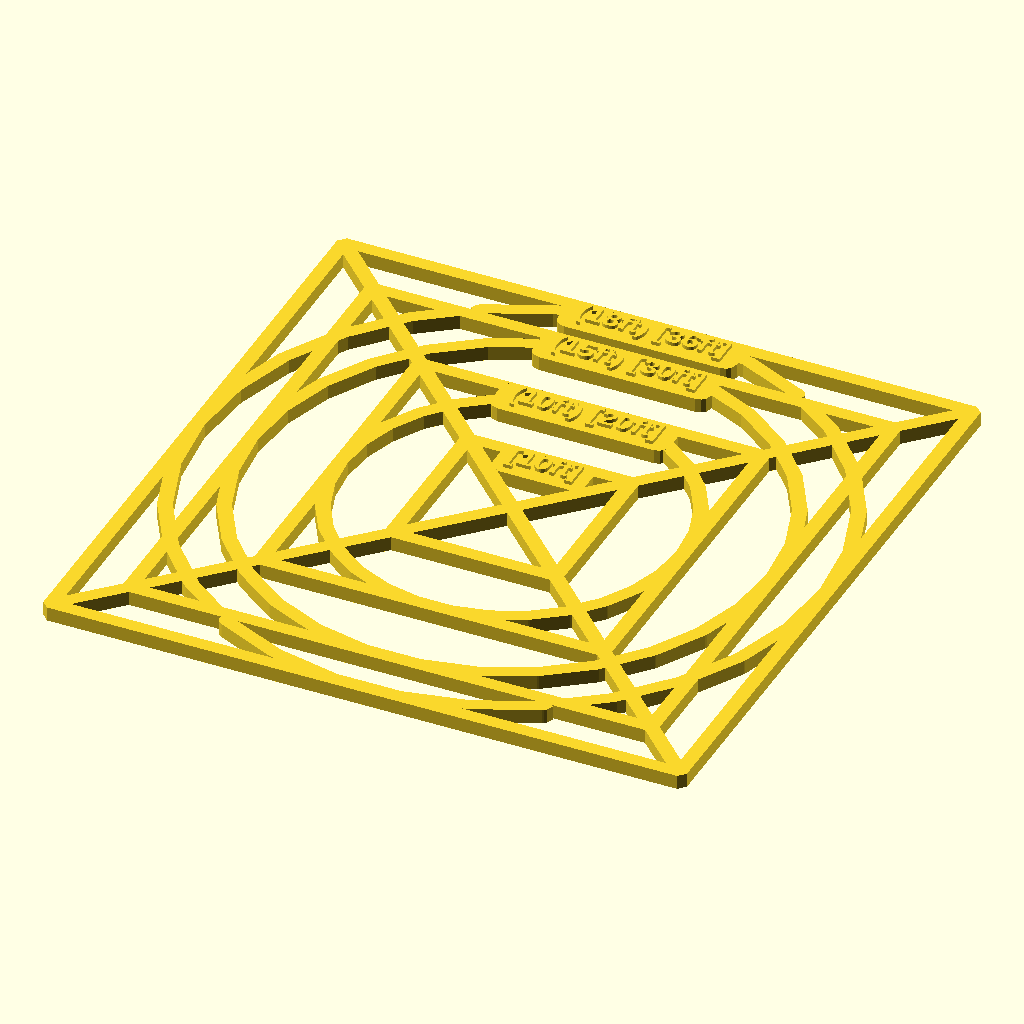
Cell 1 — every parameter at its default value.
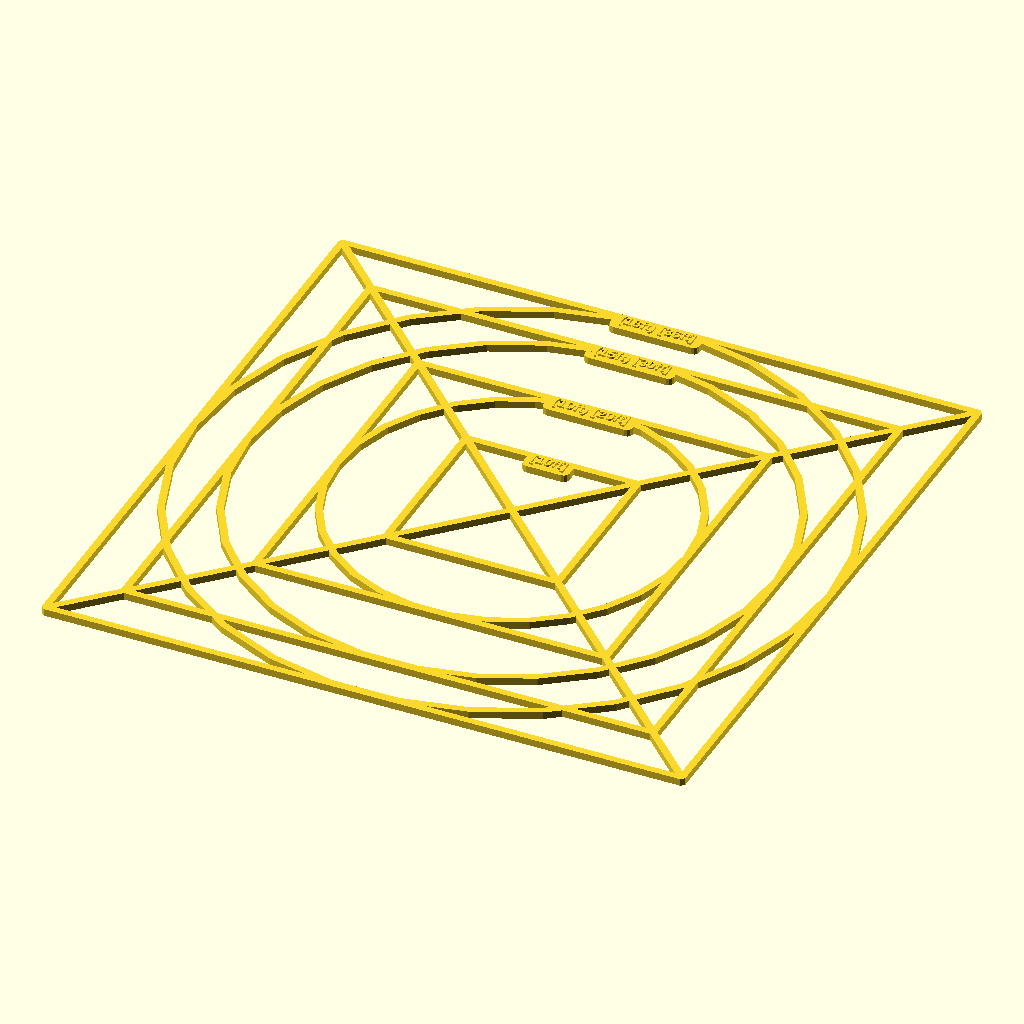
Cell 2 — scale_5ft_in_mm set to 50, the other parameters unchanged.
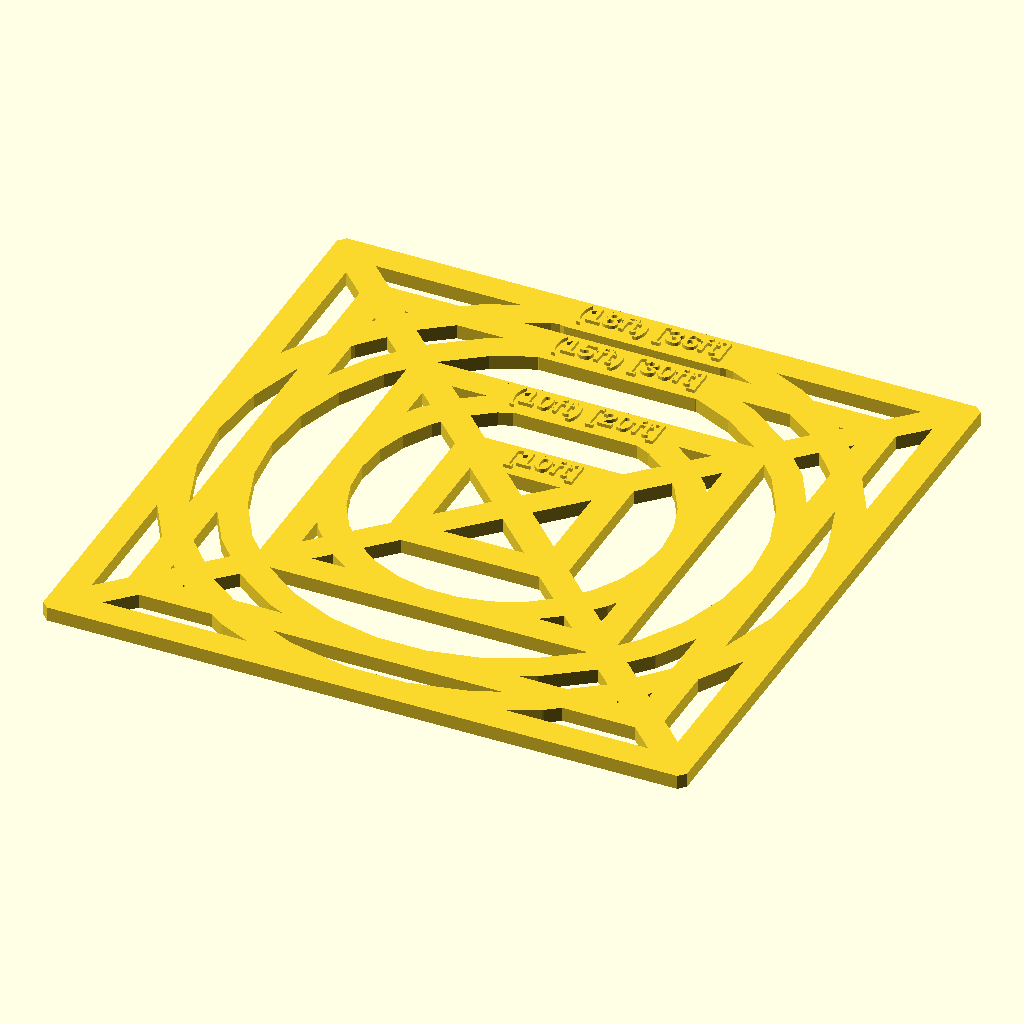
Cell 3: the same model with wall_thickness = 8.
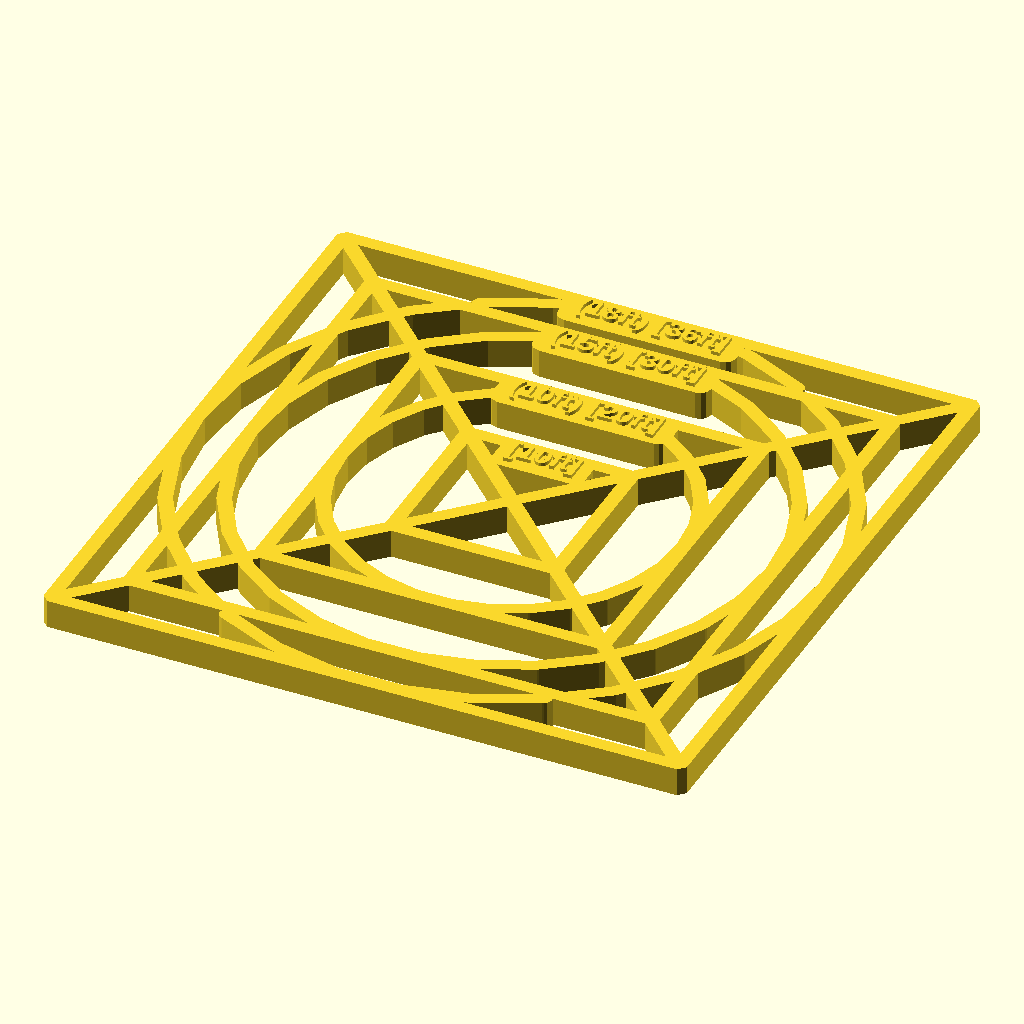
Cell 4: wall_height = 8 (everything else at default).
The same orthographic view direction (rotation 55°, 0°, 25°; colour scheme Cornfield) for every cell, with the view re-fitted per cell, so scale and position can differ between cells.
OpenSCAD source file 3d-models/measuring/aoe-circle-square.scad:
$fn = $preview ? 0 : 128; 

/* [Basic options] */

// Scale: How many real-world milimetres represent 5 feet in world. Common scales are 5ft : 25mm, 5ft : 28mm, and 5ft : 25.4mm (= 1inch)
scale_5ft_in_mm = 25; 

// Whether to generate the following key, "(radius) [side]", which indicates that circle radii are in round () brackets and square side lengths are in [] square brackets
has_key = false;

// Radii for circles to generate. 0s will be ignored and not generated.
circle_radii_in_ft = [10, 15, 18, 0, 0, 0, 0, 0, 0, 0];

// Side lengths for squares to generate. Note that a 10ft-radius circle = 20ft cube, and so on. 0s will be ignored and not generated.
square_side_lengths_in_ft = [10, 20, 30, 36, 0, 0, 0, 0, 0, 0];

// The color of the text
text_color = undef;

/* [Rounding] */

// Radius for outer corner rounding (applies to the four outer corners, if a square is outside measuring shape). Cannot exceed wall_thickness/2 - 0.1. Set to 0 for no rounding.
outer_corner_radius = 1.9;

// Radius for inner corner rounding (applies to all other corners). Cannot exceed wall_thickness/2 - 0.1. Set to 0 for no rounding.
inner_corner_radius = 0;


/* [Walls and thickness] */

// Thickness of the measuring shapes - note that it is always the OUTER DIAMETER that indicates the measurement for a shape!
wall_thickness = 4;

// Height of the measuring shapes and the diagonal ribs
wall_height = 4;

/* [Text] */

// The font of the text. NOTE: if changing this, also change text_plaque_width and key_plaque_width
font = "Liberation Sans:style=Bold";


// The size of the text. NOTE: if changing this, also change text_plaque_width and key_plaque_width
font_size = 6;

// The width of a text plaque with one measurement
text_plaque_width = 20;

// The width of the plaque for the key
key_plaque_width = 54;

// How much to raise the text relative to the 
text_Z_height = 1;

// Aliases follow
    
in_radius = min(inner_corner_radius, wall_thickness / 2 - 0.1);
out_radius = min(outer_corner_radius, wall_thickness /2 - 0.1);
height = wall_height;
text_size = font_size;
text_height = text_Z_height;
thickness = wall_thickness;

function filter_zeroes(list) = [for (i = list) if (i != 0) i];
function ft_to_mm(ft) = ft / 5 * scale_5ft_in_mm;
function contains(list, item) = len(search(item, list)) > 0 ? true : false;

module rounded() {
    offset(r=-in_radius) offset(delta=in_radius)
        offset(r=out_radius) offset(delta=-out_radius)
            children();
}

module ribs(diagonal) {
    for (i = [-45, 45]) {
        rotate([0, 0, i])
            translate([0, 0])
                square([(diagonal) * 2, thickness], center=true);
    }
}

module text_plate(plate_text, text_width, plate_height) {    
    corner_delta = -1;
    corner_rad = 4;

    
    translate([0, -plate_height / 2 - corner_rad - corner_delta, 0]) {
        linear_extrude(height)
        offset(delta=corner_delta) 
            offset(r=corner_rad)
                square([text_width, plate_height], center=true);

        translate([0, 0, height]) {
            color(text_color)
                linear_extrude(text_height)
                    text(plate_text, size=text_size, halign="center", valign="center", font=font);
                    
        }
    }
}

module label(radius_ft) {
    radius = ft_to_mm(radius_ft);

    has_circle = contains(circle_radii_in_ft, radius_ft);
    has_square = contains(square_side_lengths_in_ft, radius_ft * 2);

    label_len = has_circle && has_square ? (text_plaque_width * 2) + 4 : text_plaque_width;
    circle_txt = str("(", radius_ft, "ft)");
    square_txt = str("[", radius_ft * 2, "ft]");
    
    full_txt = has_circle && has_square ? str(circle_txt, " ", square_txt)
                                        : (has_circle ? circle_txt : square_txt);

    translate([0, radius, 0])
        text_plate(full_txt, label_len, text_size);
}


module ring(radius_ft) {
    radius = ft_to_mm(radius_ft);
    
    difference() {
        circle(radius);

        translate([0, 0, -0.05])
            circle(r=radius - thickness);
    }

    intersection() {
        circle(radius);
        ribs(radius);
    }
}

module measuring_square(side_length_ft) {
    side_len = ft_to_mm(side_length_ft);

    difference() {
        square(side_len, center=true);
        square(side_len - (thickness * 2), center=true);
    }

    intersection() {
        translate([0, 0, height / 2])
            square([side_len, side_len], center=true);

        ribs(sqrt(2) * side_len / 2 + thickness);
    }
}


/* Measuring shapes */
linear_extrude(height) {
    in_radius = min(inner_corner_radius, wall_thickness / 2 - 0.1);
    out_radius = min(outer_corner_radius, wall_thickness /2 - 0.1);
    
    rounded() {
        for (i = filter_zeroes(circle_radii_in_ft)) {
            ring(i);
        }

        for (i = filter_zeroes(square_side_lengths_in_ft)) {
            measuring_square(i);
        }
    }
}

/* Labels */
for (i = filter_zeroes(circle_radii_in_ft)) {
    label(i);
}

for (i = filter_zeroes(square_side_lengths_in_ft)) {
    label(i / 2);
}

if (has_key) {
    translate([0, -19 + text_size,  0])
    text_plate("(radius) [side]", key_plaque_width, text_size);
}
Parameter table extracted from the source (name, type, default, range or options):
scale_5ft_in_mm: number, default 25
has_key: bool, default false
outer_corner_radius: number, default 1.9
inner_corner_radius: number, default 0
wall_thickness: number, default 4
wall_height: number, default 4
font: string, default "Liberation Sans:style=Bold"
font_size: number, default 6
text_plaque_width: number, default 20
key_plaque_width: number, default 54
text_Z_height: number, default 1
